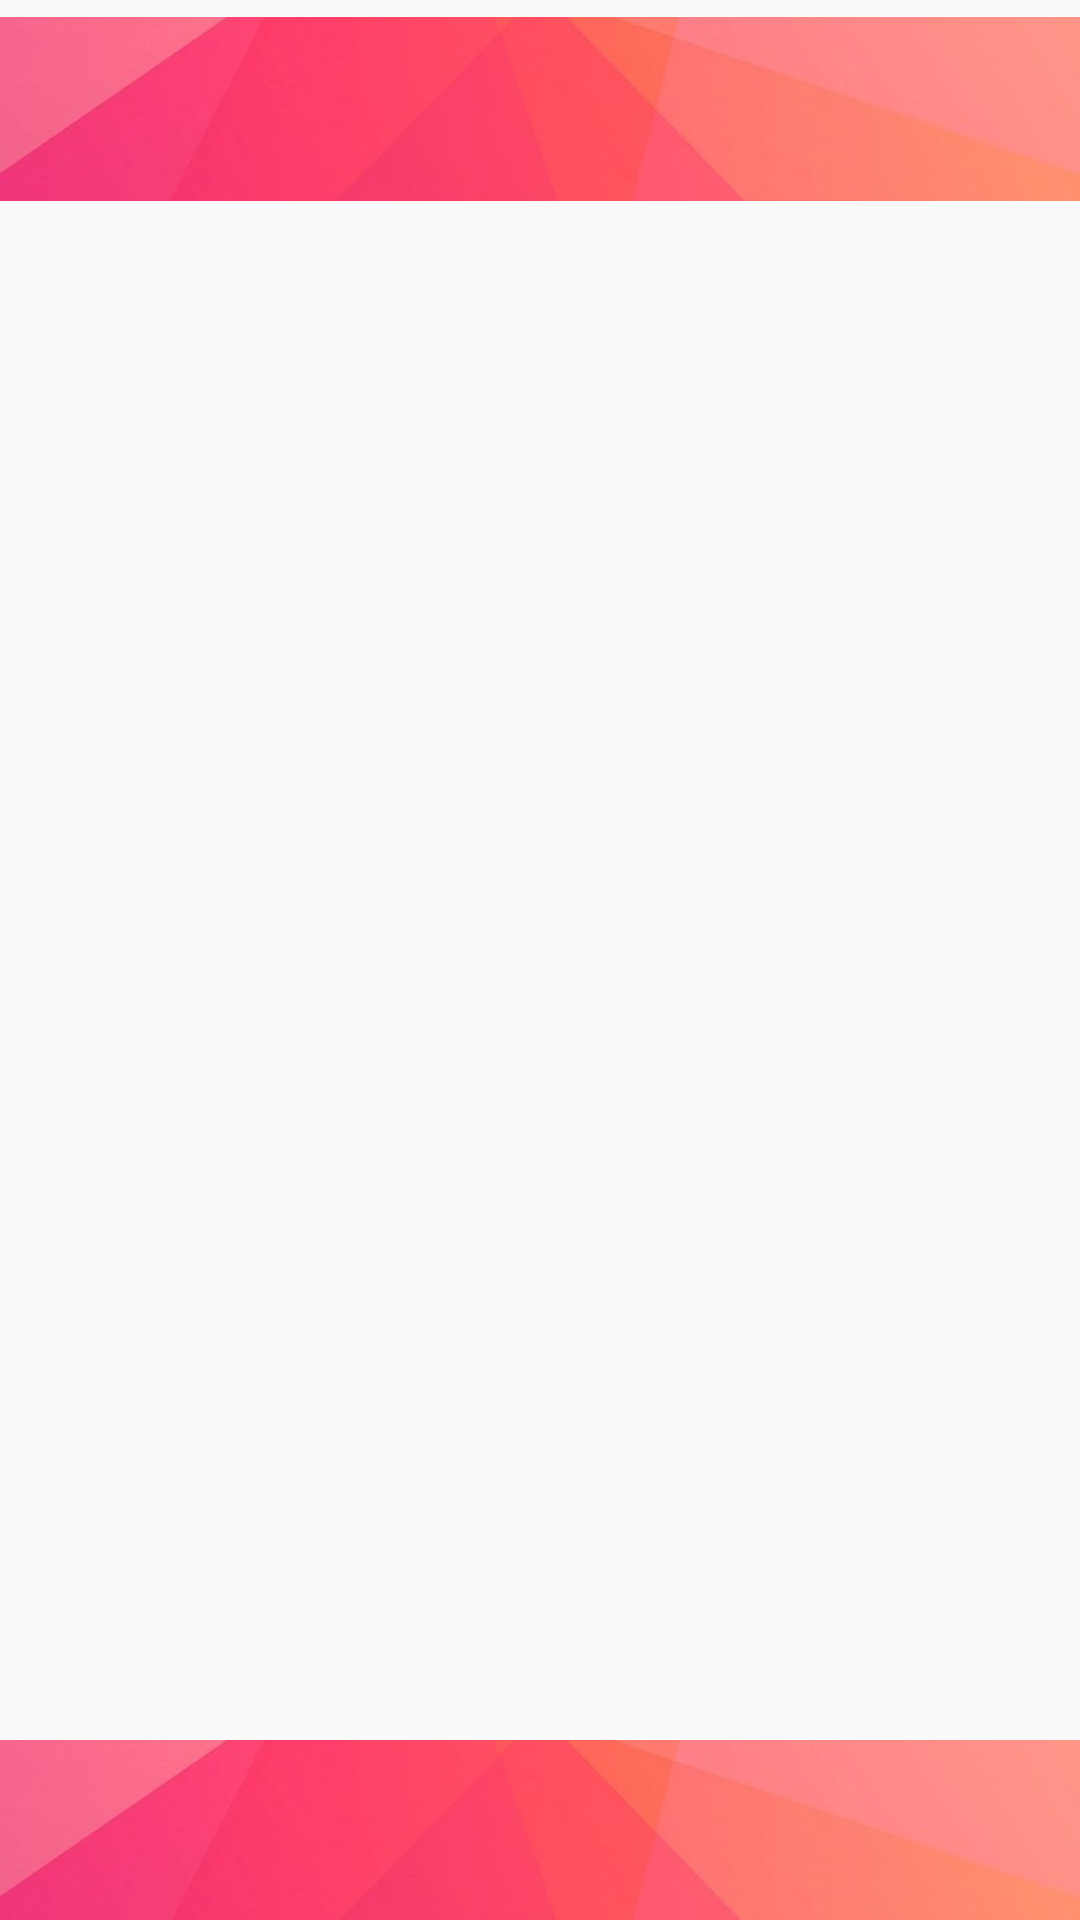

Write the Android layout XML for this screen, with the resource values it uses.
<!-- AndroidManifest.xml: application theme Theme.SkinSaviour -->
<!-- res/layout/activity_akiecactivity.xml -->
<?xml version="1.0" encoding="utf-8"?>
<RelativeLayout xmlns:android="http://schemas.android.com/apk/res/android"
    xmlns:app="http://schemas.android.com/apk/res-auto"
    xmlns:tools="http://schemas.android.com/tools"
    android:layout_width="match_parent"
    android:layout_height="match_parent"
    tools:context=".AKIECActivity">


    <ImageView
        android:id="@+id/imageView"
        android:layout_width="match_parent"
        android:layout_height="112dp"
        android:layout_alignParentStart="true"
        android:layout_alignParentTop="true"
        android:layout_alignParentEnd="true"
        android:layout_centerHorizontal="true"
        android:layout_marginStart="0dp"
        android:layout_marginTop="-20dp"
        android:layout_marginEnd="0dp"
        app:srcCompat="@drawable/top_bottom" />

    <ImageView
        android:id="@+id/imageView2"
        android:layout_width="wrap_content"
        android:layout_height="wrap_content"
        android:layout_alignParentStart="true"
        android:layout_alignParentEnd="true"
        android:layout_alignParentBottom="true"
        android:layout_marginStart="0dp"
        android:layout_marginEnd="0dp"
        android:layout_marginBottom="-58dp"
        app:srcCompat="@drawable/top_bottom" />

    <ScrollView
        android:layout_width="match_parent"
        android:layout_height="wrap_content"
        android:layout_alignParentStart="true"
        android:layout_alignParentTop="true"
        android:layout_alignParentBottom="true"
        android:layout_centerInParent="true"
        android:layout_marginStart="0dp"
        android:layout_marginTop="94dp"
        android:layout_marginBottom="76dp"
        android:fillViewport="true">

        <TextView
            android:layout_width="match_parent"
            android:layout_height="wrap_content"
            android:id="@+id/myTextView"
            android:textSize="24sp"></TextView>


    </ScrollView>
</RelativeLayout>
<!-- resources referenced by this layout -->
<resources>
  <!-- drawable top_bottom: jpg bitmap (drawable, 41907 bytes) -->
  <style name="Theme.SkinSaviour" parent="Theme.AppCompat.Light.NoActionBar">
          
          <item name="colorPrimary">@color/purple_500</item>
          <item name="colorPrimaryVariant">@color/purple_700</item>
          <item name="colorOnPrimary">@color/white</item>
          
          <item name="colorSecondary">@color/teal_200</item>
          <item name="colorSecondaryVariant">@color/teal_700</item>
          <item name="colorOnSecondary">@color/black</item>
          
          <item name="android:statusBarColor" tools:targetApi="l">?attr/colorPrimaryVariant</item>
          
      </style>
  <!-- not gathered from this repository: default colours our renderer supplied (Android Studio template values) -->
  <color name="purple_500">#FF6200EE</color>
  <color name="purple_700">#FF3700B3</color>
  <color name="teal_200">#FF03DAC5</color>
  <color name="teal_700">#FF018786</color>
  <color name="black">#FF000000</color>
  <color name="white">#FFFFFFFF</color>
</resources>
